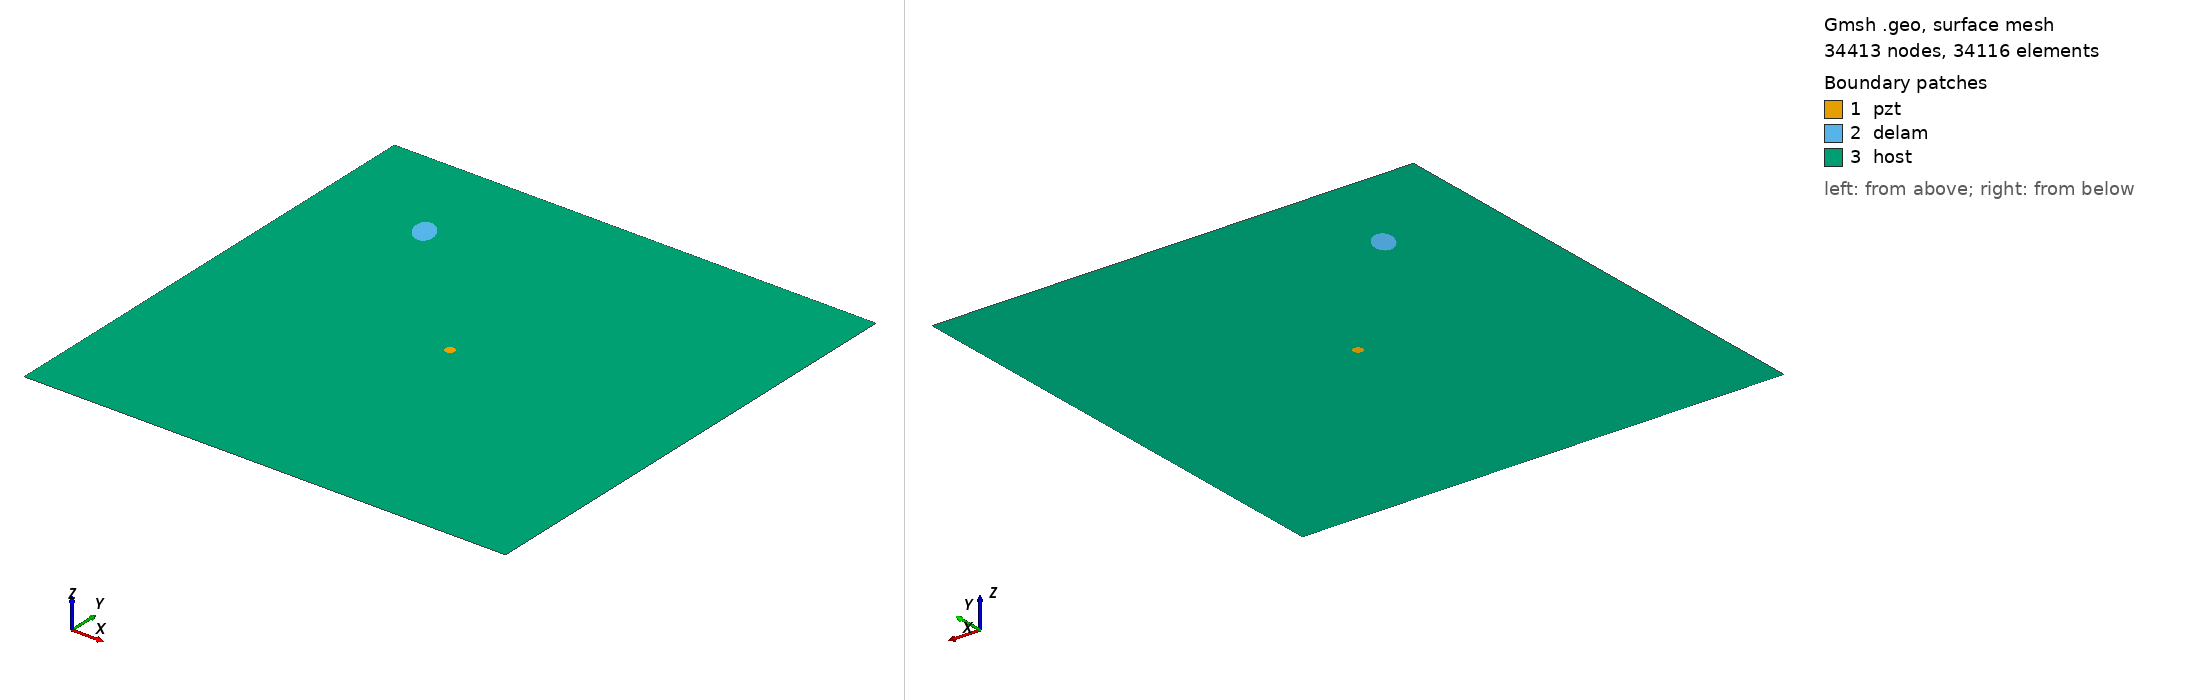

Gmsh geometry script, surface-meshed: 34413 nodes, 34116 surface elements. Boundary patches (legend numbers): 1 pzt, 2 delam, 3 host. Left view from above one corner, right view from below the opposite corner. Legend entries are the model's physical surfaces. The drawing asked Gmsh for element sizes between 1% and 20% of the model's largest extent; the script's own settings can give other sizes.

=== m1_rand_single_delam_397.geo (drawn) ===
SetFactory("OpenCASCADE");
L=0.500000; 
W=0.500000; 
a=0.016261; 
b=0.010582; 
x=0.109649; 
y=0.398012; 
alpha=0.667996 *Pi; 
r=0.005000; 
xpzt=0.250000; 
ypzt=0.250000; 
//+
Point(1) = {0, 0, 0, 1.0};
//+
Point(2) = {L, 0, 0, 1.0};
//+
Point(3) = {L, W, 0, 1.0};
//+
Point(4) = {0, W, 0, 1.0};
//+
Line(1) = {1, 2};
//+
Line(2) = {2, 3};
//+
Line(3) = {3, 4};
//+
Line(4) = {4, 1};
//+
Circle(5) = {xpzt, ypzt, -0, r, 0, 2*Pi};
//+
Ellipse(6) = {x, y, -0, a, b, 0, 2*Pi};
//+
Rotate {{0, 0, 1}, {x, y, 0}, alpha} {
  Curve{6}; 
}
//+
Curve Loop(1) = {4, 1, 2, 3};
//+
Curve Loop(2) = {6};
//+
Curve Loop(3) = {5};
//+
Curve Loop(4) = {6};
//+
Curve Loop(5) = {5};
//+
Plane Surface(1) = {5};
//+
Plane Surface(2) = {4};
//+
Plane Surface(3) = {1, 2, 3};
//+
Point(9) = {xpzt, ypzt, 0, 1.0};
//+
Point{9} In Surface {1};// mesh node at centre of pzt
//+
Physical Surface("pzt") = {1};
//+
Physical Surface("delam") = {2};
//+
Physical Surface("host") = {3};

Mesh.Algorithm = 6; // Frontal
Mesh.CharacteristicLengthFactor = 0.068000;
Mesh.CharacteristicLengthMin = 0.001000;
Mesh.CharacteristicLengthMax = 0.200000;
Mesh.RecombineAll = 1; // Apply recombination algorithm
Mesh.SubdivisionAlgorithm = 1; // 1: all quadrangles
Mesh.Smoothing = 1;
